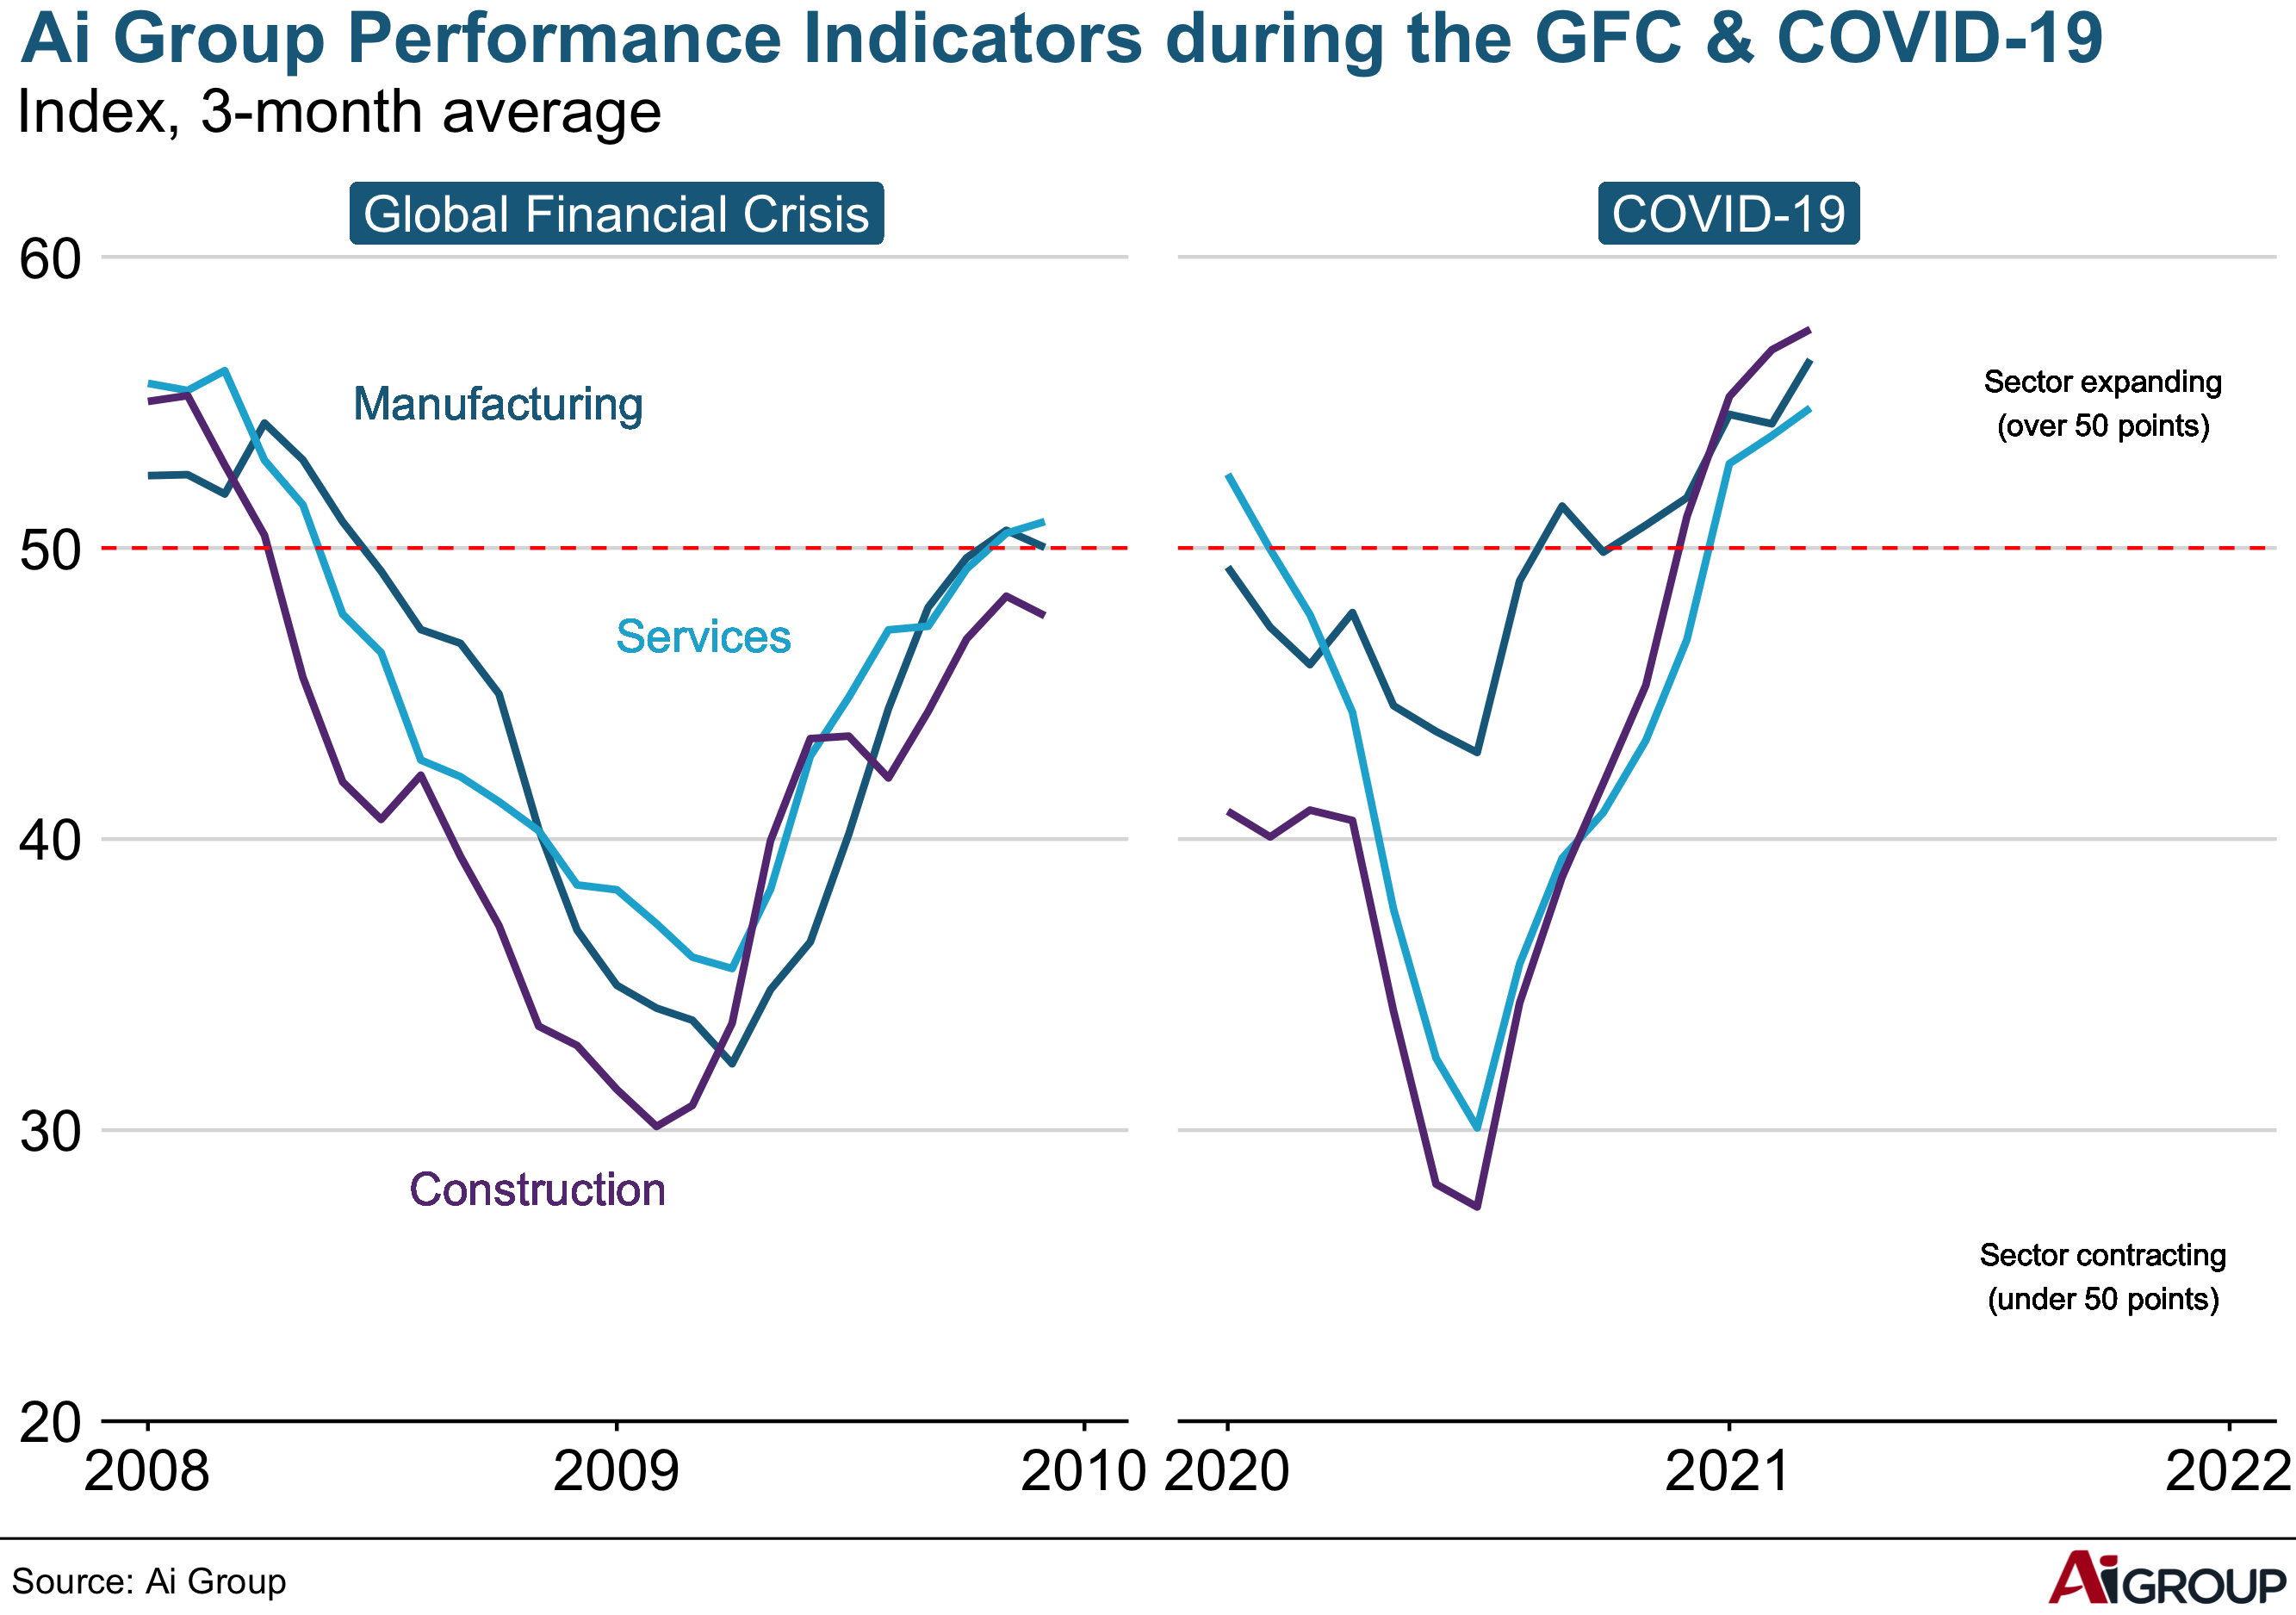

Reproduce this figure in R.
#30DayChartChallenge 
#Day 9 | statistics
#Viz: @AndyBridger

#download packages if needed
list.of.packages <- c('dplyr', 'ggplot2', 'readxl', 'ggpubr',
                      'gridExtra', 'tidyverse', ' scales', 'data.table', 'devtools')
new.packages <- list.of.packages[!(list.of.packages %in% installed.packages()[,"Package"])]
if(length(new.packages)) install.packages(new.packages)

#load packages
lapply(c('dplyr', 'ggplot2', 'readxl', 'ggpubr',
         'gridExtra', 'tidyverse', ' scales', 'data.table', 'devtools'), require, character.only = TRUE)

#load aigtheme
devtools::install_github("andybridger/aigtheme")
library(aigtheme)

#load datasets: this data is proprietary therefore I have not included the raw data on GitHub
d_gfc <- read_csv("data/ps_gfc.csv")
d_covid <- read_csv("data/ps_covid.csv")

#check data
str(d_gfc)
str(d_covid)

#plot GFC chart
ch_gfc <- ggplot(data=d_gfc, aes(x = date)) +
  geom_line(aes(y=PMI_GFC),size = 1, color = "#1a698a", group = 3) +
  geom_line(aes(y=PSI_GFC),size = 1, color = "#1ab0d4")+
  geom_line(aes(y=PCI_GFC),size = 1, color = "#663882")+
  aig_style()+
  theme(panel.border = element_blank())+
  aig_y_continuous(limits=c(20,65),breaks = seq(20,65, by = 10))+
  scale_x_date(limit=c(as.Date("2008-01-01"),as.Date("2009-12-30")),
               date_breaks = ("1 year"),labels = date_format("%Y"))+
  geom_hline(yintercept=50, linetype="dashed", color = "red")+
  geom_label(aes(x=as.Date("2008-10-01"), y=55, label = "Manufacturing"),
             size = 4.5,
             label.size = NA,
             colour = "#1a698a",
             fill = NA)+
  geom_label(aes(x=as.Date("2009-03-10"), y=47, label = "Services"),
             size = 4.5,
             label.size = NA,
             colour = "#1ab0d4",
             fill = NA)+
  geom_label(aes(x=as.Date("2008-11-01"), y=28, label = "Construction"),
             size = 4.5,
             label.size = NA,
             colour = "#663882",
             fill = NA)+
  geom_label(aes(x=as.Date("2009-01-01"), y=61.5, label = "Global Financial Crisis"),
             size = 5,
             label.size = NA,
             colour = "white",
             fill = "#1a698a")
ch_gfc

#plot COVID-19 chart
ch_covid <- ggplot(data=d_covid, aes(x = date)) +
  geom_line(aes(y=PMI_COVID),size = 1, color = "#1a698a", group = 3) +
  geom_line(aes(y=PSI_COVID),size = 1, color = "#1ab0d4")+
  geom_line(aes(y=PCI_COVID),size = 1, color = "#663882")+
  aig_style()+
  aig_y_continuous(limits=c(20,65),breaks = seq(20,65, by = 10))+
  scale_x_date(limit=c(as.Date("2020-01-01"),as.Date("2021-12-30")),
               date_breaks = ("1 year"), labels = date_format("%Y"))+
  geom_hline(yintercept=50, linetype="dashed", color = "red")+
  theme(axis.text.y=element_blank(),
        panel.border = element_blank())+
  geom_label(aes(x=as.Date("2021-10-01"), y=55, label = "Sector expanding
(over 50 points)"),
             size = 3,
             label.size = NA,
             colour = 'black',
             fill = NA)+
  geom_label(aes(x=as.Date("2021-10-01"), y=25, label = "Sector contracting
(under 50 points)"),
             size = 3,
             label.size = NA,
             colour = 'black',
             fill = NA)+
  geom_label(aes(x=as.Date("2021-01-01"), y=61.5, label = "COVID-19"),
             size = 5,
             label.size = NA,
             colour = "white",
             fill = "#1a698a")
ch_covid

###using ggarrange to make plots side by side
ch_ps <- ggarrange(ch_gfc, ch_covid, ncol=2, nrow=1)
ch_ps

#Add title and subtitle
ch_ps_title<- ch_ps +
  annotate("text", label="Index, 3-month average",
           x=-Inf, y=Inf, vjust=3,hjust=-0.025,size=6)+
  annotate("text", label="Ai Group Performance Indicators during the GFC & COVID-19",
           x=-Inf, y=Inf, vjust=1.2,hjust=-0.01,size=7, color="#1a698a",fontface="bold")

#use finalise plot function from aig_theme on my github
finalise_plot(plot_name = ch_ps_title,
              source = "Source: Ai Group",
              #file path to save image
              save_filepath = "charts/day09_1.png",
              width_pixels = 640,
              height_pixels = 450,
              #agg your logo
              logo_image_path = "/Users/andrewbridger/Desktop/R/abs/charts/aig_logo.png")
